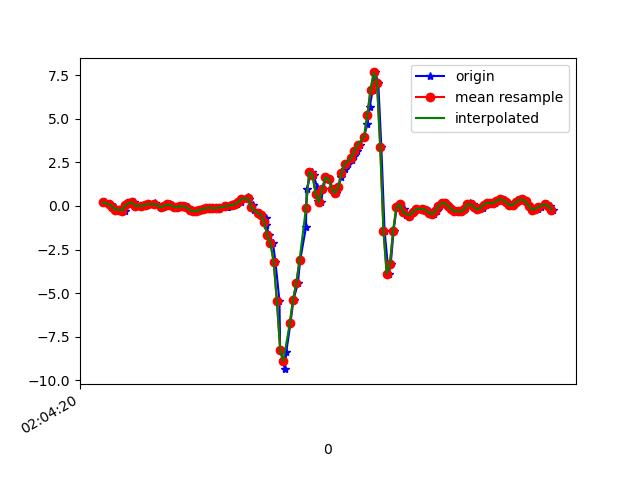

Values plotted in this chart, from the file beside it:
1617847460475, 543104094374009, 0.20105533, -0.29741347, 0.03552717
1617847460507, 543104113422569, 0.1021, -0.1423, 0.05874
1617847460537, 543104132567651, -0.04696, -0.07628, 0.1088
1617847460540, 543104151591395, -0.218, -0.1447, 0.09539
1617847460563, 543104170615155, -0.2119, 0.1937, 0.05385
1617847460599, 543104189552419, -0.2632, -0.0775, 0.009871
1617847460602, 543104208592643, 0.04345, 0.1607, -0.09642
1617847460628, 543104227608067, 0.1302, -0.01397, -0.1233
1617847460631, 543104246623491, 0.1522, -0.0323, -0.1844
1617847460656, 543104265638947, 0.2072, 0.2768, -0.21
1617847460674, 543104284654371, 0.02268, -0.1007, -0.1636
1617847460717, 543104303761123, -0.01397, -0.06528, -0.1905
1617847460720, 543104322780931, 0.01413, 0.04711, -0.1734
1617847460723, 543104341825507, 0.06178, -0.1936, -0.1441
1617847460750, 543104360845283, 0.1021, 0.006797, -0.1929
1617847460786, 543104379865059, 0.1583, -0.1471, -0.1502
1617847460789, 543104398932771, 0.06056, -0.1911, -0.1575
1617847460827, 543104417979907, -0.07872, 0.07033, -0.2174
1617847460830, 543104437002179, -0.07017, -0.08361, -0.1783
1617847460855, 543104456024515, -0.001752, -0.1313, -0.2052
1617847460872, 543104475071619, 0.06911, -0.05307, -0.2516
1617847460875, 543104494093955, 0.09476, -0.05062, -0.2699
1617847460893, 543104513124355, 0.05323, -0.08728, -0.2699
1617847460912, 543104532171779, -0.04085, -0.1288, -0.2406
1617847460931, 543104551194499, -0.08483, -0.1581, -0.2027
1617847460950, 543104570217091, -0.02619, -0.1655, -0.1685
1617847460969, 543104589239747, 0.008022, -0.1569, -0.1673
1617847460991, 543104608298883, -0.07872, -0.141, -0.1453
1617847461007, 543104627321987, -0.2266, -0.141, -0.08787
1617847461026, 543104646345027, -0.3011, -0.1251, -0.04877
1617847461045, 543104665368195, -0.2901, -0.1019, -0.04511
1617847461065, 543104684416067, -0.2363, -0.07628, -0.02189
1617847461086, 543104703434371, -0.1862, -0.1105, -0.05244
1617847461102, 543104722457283, -0.1325, -0.1471, -0.138
1617847461130, 543104741505027, -0.09094, -0.1484, -0.21
1617847461147, 543104760528003, -0.13, -0.1423, -0.2418
1617847461170, 543104779550915, -0.1398, -0.1239, -0.2455
1617847461182, 543104798573891, -0.0946, -0.07262, -0.2455
1617847461232, 543104817622339, -0.04451, 0.004354, -0.2467
1617847461236, 543104836645251, -0.03718, 0.05933, -0.2662
1617847461239, 543104855668163, -0.006639, 0.1094, -0.2919
1617847461276, 543104874715907, 0.0459, 0.1449, -0.3237
1617847461294, 543104893738883, 0.08621, 0.1571, -0.3444
1617847461316, 543104912755651, 0.1986, 0.1534, -0.386
1617847461322, 543104931803203, 0.4136, 0.1705, -0.4361
1617847461361, 543104950825987, 0.5199, 0.1766, -0.4593
1617847461366, 543104969873603, 0.377, 0.151, -0.4373
1617847461393, 543104988896387, 0.063, 0.09721, -0.408
1617847461398, 543105007914947, -0.2217, 0.06788, -0.3762
1617847461437, 543105026937667, -0.4037, 0.06911, -0.3628
1617847461440, 543105045985091, -0.5027, 0.08254, -0.3786
1617847461470, 543105065007811, -0.6847, 0.1119, -0.3652
1617847461473, 543105084030531, -1.107, -0.007863, -0.2394
1617847461493, 543105103078083, -1.669, -0.2913, -0.007233
1617847461516, 543105122103619, -2.153, -0.5955, 0.33
1617847461531, 543105141126339, -3.209, -1.002, 0.6659
1617847461556, 543105160149187, -5.467, -1.844, 1.091
1617847461560, 543105179196739, -8.235, -3.314, 1.222
1617847461589, 543105198219331, -9.353, -4.807, 0.9506
1617847461598, 543105217235779, -8.382, -5.865, 0.4192
1617847461624, 543105236283203, -6.713, -6.42, -0.4128
... 86 more rows
